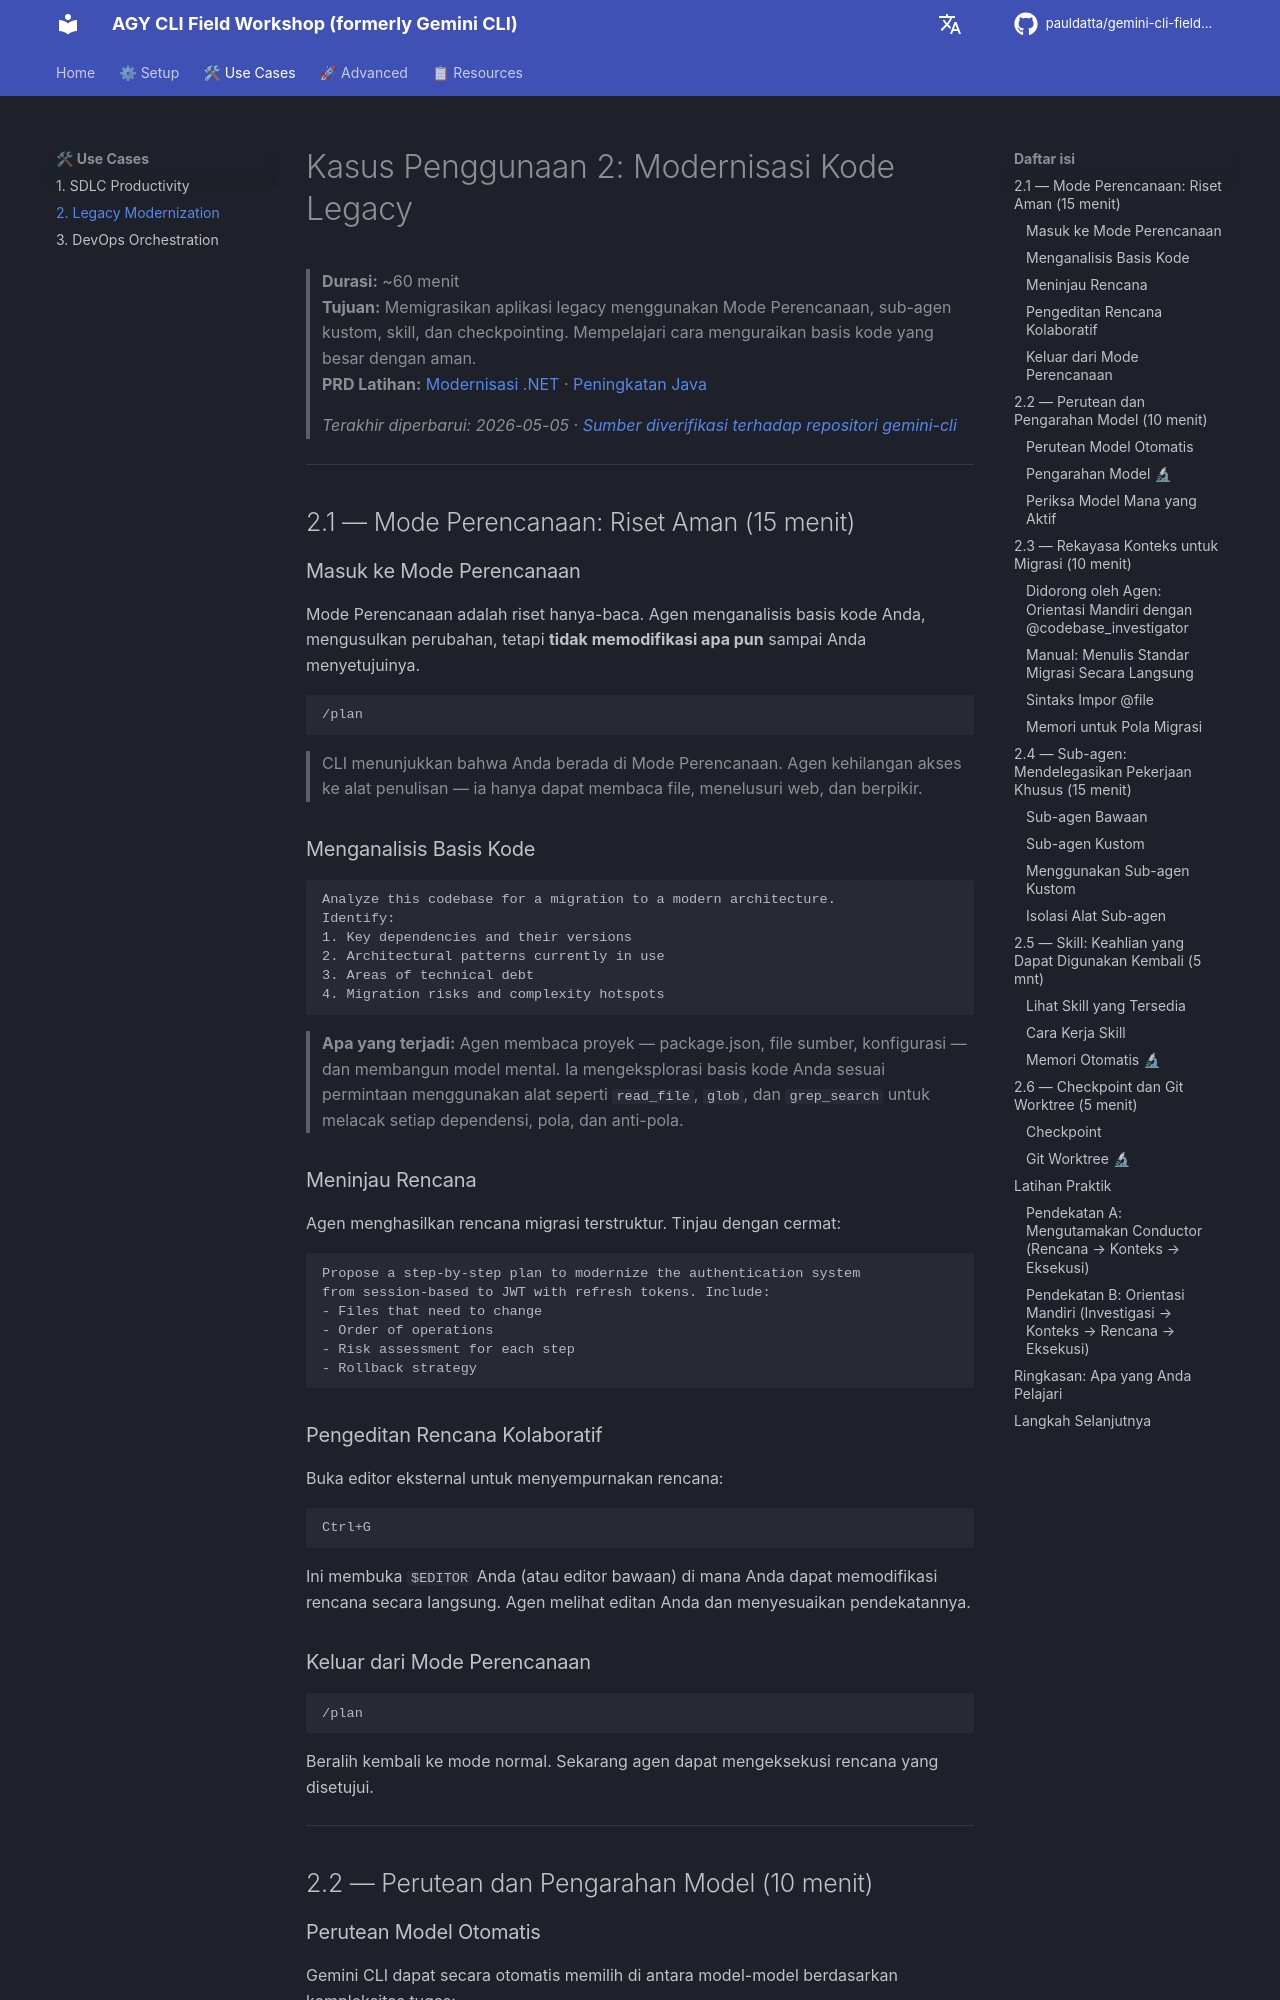

repository: pauldatta/gemini-cli-field-workshop · page: id/legacy-modernization/index.html · generator: mkdocs

# Kasus Penggunaan 2: Modernisasi Kode Legacy

> **Durasi:** ~60 menit  
> **Tujuan:** Memigrasikan aplikasi legacy menggunakan Mode Perencanaan, sub-agen kustom, skill, dan checkpointing. Mempelajari cara menguraikan basis kode yang besar dengan aman.  
> **PRD Latihan:** [Modernisasi .NET](https://github.com/pauldatta/gemini-cli-field-workshop/blob/main/exercises/prd_dotnet_modernization.md) · [Peningkatan Java](https://github.com/pauldatta/gemini-cli-field-workshop/blob/main/exercises/prd_java_upgrade.md)
>
> *Terakhir diperbarui: 2026-05-05 · [Sumber diverifikasi terhadap repositori gemini-cli](https://github.com/google-gemini/gemini-cli)*

---
## 2.1 — Mode Perencanaan: Riset Aman (15 menit)

### Masuk ke Mode Perencanaan

Mode Perencanaan adalah riset hanya-baca. Agen menganalisis basis kode Anda, mengusulkan perubahan, tetapi **tidak memodifikasi apa pun** sampai Anda menyetujuinya.

```
/plan
```

> CLI menunjukkan bahwa Anda berada di Mode Perencanaan. Agen kehilangan akses ke alat penulisan — ia hanya dapat membaca file, menelusuri web, dan berpikir.

### Menganalisis Basis Kode

```
Analyze this codebase for a migration to a modern architecture. 
Identify:
1. Key dependencies and their versions
2. Architectural patterns currently in use
3. Areas of technical debt
4. Migration risks and complexity hotspots
```

> **Apa yang terjadi:** Agen membaca proyek — package.json, file sumber, konfigurasi — dan membangun model mental. Ia mengeksplorasi basis kode Anda sesuai permintaan menggunakan alat seperti `read_file`, `glob`, dan `grep_search` untuk melacak setiap dependensi, pola, dan anti-pola.

### Meninjau Rencana

Agen menghasilkan rencana migrasi terstruktur. Tinjau dengan cermat:

```
Propose a step-by-step plan to modernize the authentication system 
from session-based to JWT with refresh tokens. Include:
- Files that need to change
- Order of operations
- Risk assessment for each step
- Rollback strategy
```

### Pengeditan Rencana Kolaboratif

Buka editor eksternal untuk menyempurnakan rencana:

```
Ctrl+G
```

Ini membuka `$EDITOR` Anda (atau editor bawaan) di mana Anda dapat memodifikasi rencana secara langsung. Agen melihat editan Anda dan menyesuaikan pendekatannya.

### Keluar dari Mode Perencanaan

```
/plan
```

Beralih kembali ke mode normal. Sekarang agen dapat mengeksekusi rencana yang disetujui.

---
## 2.2 — Perutean dan Pengarahan Model (10 menit)
